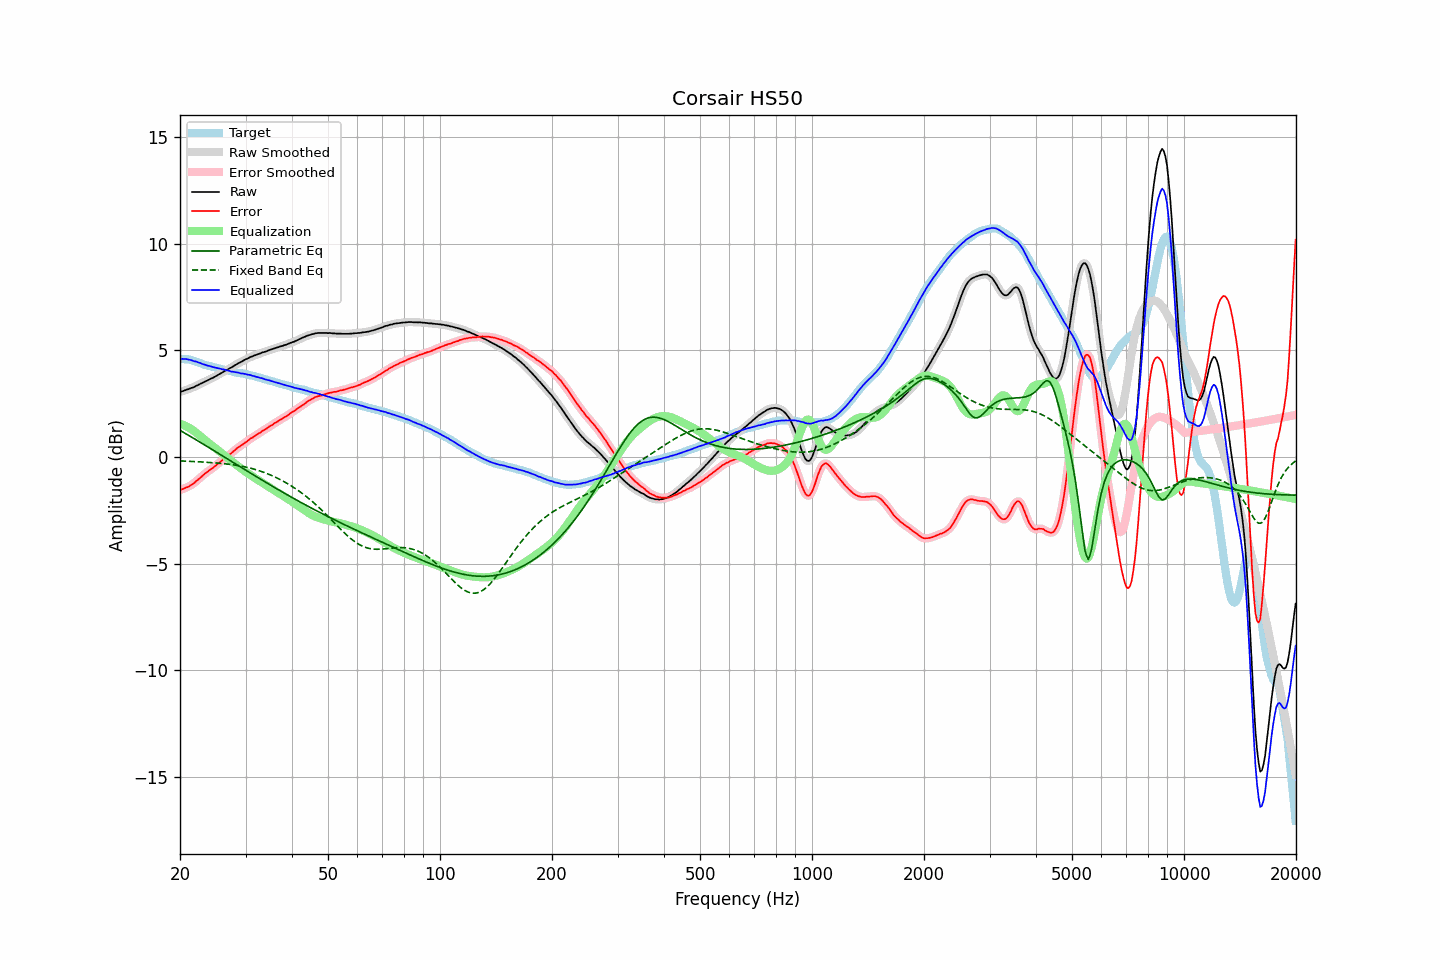

The table this chart was drawn from, first rows:
frequency, raw, error, smoothed, error_smoothed, equalization, parametric_eq, fixed_band_eq, equalized_raw, equalized_smoothed, target
20.00, 3.04, -1.56, 3.04, -1.55, 1.55, 1.25, -0.18, 4.59, 4.59, 4.60
20.20, 3.07, -1.52, 3.07, -1.52, 1.53, 1.20, -0.19, 4.60, 4.60, 4.59
20.40, 3.09, -1.50, 3.10, -1.49, 1.50, 1.16, -0.19, 4.59, 4.59, 4.59
20.61, 3.12, -1.46, 3.12, -1.46, 1.47, 1.12, -0.19, 4.59, 4.59, 4.58
20.81, 3.15, -1.43, 3.15, -1.43, 1.43, 1.07, -0.20, 4.59, 4.58, 4.58
21.02, 3.17, -1.41, 3.18, -1.40, 1.40, 1.03, -0.20, 4.57, 4.57, 4.58
21.23, 3.20, -1.36, 3.20, -1.36, 1.35, 0.98, -0.20, 4.56, 4.56, 4.56
21.44, 3.23, -1.31, 3.23, -1.31, 1.31, 0.94, -0.21, 4.54, 4.53, 4.54
21.66, 3.25, -1.27, 3.26, -1.26, 1.26, 0.89, -0.21, 4.51, 4.51, 4.52
21.87, 3.28, -1.20, 3.29, -1.20, 1.20, 0.85, -0.22, 4.48, 4.49, 4.49
22.09, 3.33, -1.13, 3.32, -1.14, 1.14, 0.81, -0.22, 4.47, 4.47, 4.47
22.31, 3.36, -1.08, 3.37, -1.08, 1.08, 0.76, -0.22, 4.44, 4.44, 4.45
22.54, 3.40, -1.02, 3.40, -1.01, 1.01, 0.71, -0.23, 4.41, 4.42, 4.42
22.76, 3.44, -0.94, 3.44, -0.95, 0.95, 0.67, -0.23, 4.39, 4.39, 4.39
22.99, 3.47, -0.88, 3.48, -0.88, 0.88, 0.62, -0.24, 4.36, 4.36, 4.36
23.22, 3.51, -0.81, 3.51, -0.82, 0.82, 0.58, -0.24, 4.33, 4.33, 4.33
23.45, 3.55, -0.75, 3.55, -0.76, 0.76, 0.53, -0.25, 4.31, 4.31, 4.30
23.69, 3.58, -0.70, 3.59, -0.70, 0.70, 0.49, -0.25, 4.28, 4.29, 4.28
23.92, 3.62, -0.64, 3.62, -0.64, 0.65, 0.44, -0.26, 4.27, 4.27, 4.26
24.16, 3.66, -0.59, 3.66, -0.59, 0.59, 0.40, -0.26, 4.25, 4.25, 4.25
24.40, 3.69, -0.54, 3.70, -0.54, 0.53, 0.35, -0.27, 4.22, 4.23, 4.23
24.65, 3.73, -0.48, 3.73, -0.48, 0.47, 0.30, -0.27, 4.21, 4.21, 4.21
24.89, 3.77, -0.42, 3.77, -0.42, 0.42, 0.26, -0.28, 4.19, 4.19, 4.19
25.14, 3.81, -0.36, 3.82, -0.36, 0.36, 0.21, -0.28, 4.17, 4.17, 4.17
25.39, 3.86, -0.29, 3.86, -0.29, 0.29, 0.16, -0.29, 4.16, 4.15, 4.15
25.65, 3.90, -0.24, 3.90, -0.23, 0.23, 0.12, -0.30, 4.13, 4.14, 4.14
25.91, 3.94, -0.17, 3.95, -0.17, 0.17, 0.07, -0.31, 4.11, 4.12, 4.11
26.16, 3.99, -0.11, 3.99, -0.11, 0.11, 0.03, -0.31, 4.10, 4.10, 4.10
26.43, 4.03, -0.05, 4.03, -0.05, 0.05, -0.02, -0.32, 4.08, 4.08, 4.08
26.69, 4.07, 0.01, 4.07, 0.01, -0.01, -0.07, -0.33, 4.06, 4.07, 4.07
26.96, 4.11, 0.07, 4.11, 0.06, -0.07, -0.11, -0.34, 4.04, 4.04, 4.05
27.23, 4.16, 0.13, 4.15, 0.12, -0.13, -0.16, -0.35, 4.03, 4.03, 4.04
27.50, 4.19, 0.18, 4.20, 0.18, -0.19, -0.21, -0.36, 4.00, 4.01, 4.01
27.77, 4.24, 0.25, 4.24, 0.25, -0.25, -0.25, -0.37, 3.99, 3.99, 3.99
28.05, 4.29, 0.31, 4.29, 0.31, -0.31, -0.30, -0.38, 3.98, 3.98, 3.98
28.33, 4.33, 0.38, 4.34, 0.38, -0.37, -0.35, -0.39, 3.96, 3.97, 3.95
28.62, 4.38, 0.44, 4.38, 0.43, -0.43, -0.39, -0.40, 3.95, 3.95, 3.94
28.90, 4.42, 0.48, 4.42, 0.49, -0.48, -0.44, -0.41, 3.94, 3.94, 3.94
29.19, 4.45, 0.53, 4.46, 0.54, -0.54, -0.49, -0.43, 3.91, 3.92, 3.92
29.48, 4.50, 0.59, 4.50, 0.59, -0.59, -0.53, -0.44, 3.91, 3.91, 3.92
29.78, 4.54, 0.65, 4.54, 0.64, -0.65, -0.58, -0.46, 3.89, 3.89, 3.90
30.08, 4.58, 0.70, 4.58, 0.70, -0.70, -0.62, -0.47, 3.88, 3.88, 3.89
30.38, 4.61, 0.75, 4.62, 0.75, -0.75, -0.67, -0.49, 3.86, 3.87, 3.86
30.68, 4.65, 0.81, 4.65, 0.81, -0.80, -0.72, -0.51, 3.85, 3.85, 3.84
30.99, 4.69, 0.87, 4.69, 0.86, -0.86, -0.76, -0.53, 3.84, 3.83, 3.82
31.30, 4.71, 0.90, 4.72, 0.91, -0.91, -0.81, -0.55, 3.80, 3.81, 3.81
31.61, 4.75, 0.95, 4.75, 0.96, -0.96, -0.85, -0.57, 3.79, 3.79, 3.80
31.93, 4.77, 1.00, 4.77, 1.01, -1.01, -0.90, -0.59, 3.76, 3.77, 3.77
32.24, 4.80, 1.06, 4.80, 1.05, -1.06, -0.95, -0.61, 3.75, 3.75, 3.74
32.57, 4.83, 1.11, 4.83, 1.10, -1.10, -0.99, -0.64, 3.73, 3.73, 3.72
32.89, 4.85, 1.14, 4.86, 1.15, -1.15, -1.04, -0.66, 3.70, 3.71, 3.71
33.22, 4.89, 1.21, 4.89, 1.20, -1.20, -1.08, -0.69, 3.69, 3.69, 3.68
33.55, 4.91, 1.24, 4.91, 1.25, -1.25, -1.13, -0.72, 3.66, 3.66, 3.67
33.89, 4.93, 1.30, 4.94, 1.30, -1.30, -1.17, -0.74, 3.63, 3.64, 3.64
34.23, 4.96, 1.34, 4.96, 1.34, -1.35, -1.22, -0.77, 3.62, 3.62, 3.62
34.57, 4.99, 1.40, 4.99, 1.40, -1.39, -1.26, -0.80, 3.60, 3.60, 3.59
34.92, 5.02, 1.45, 5.02, 1.44, -1.44, -1.31, -0.84, 3.58, 3.58, 3.57
35.27, 5.04, 1.48, 5.04, 1.49, -1.49, -1.35, -0.87, 3.55, 3.55, 3.56
35.62, 5.07, 1.54, 5.07, 1.54, -1.54, -1.40, -0.90, 3.53, 3.53, 3.54
35.97, 5.09, 1.59, 5.09, 1.58, -1.59, -1.44, -0.94, 3.51, 3.51, 3.50
... 635 more rows
